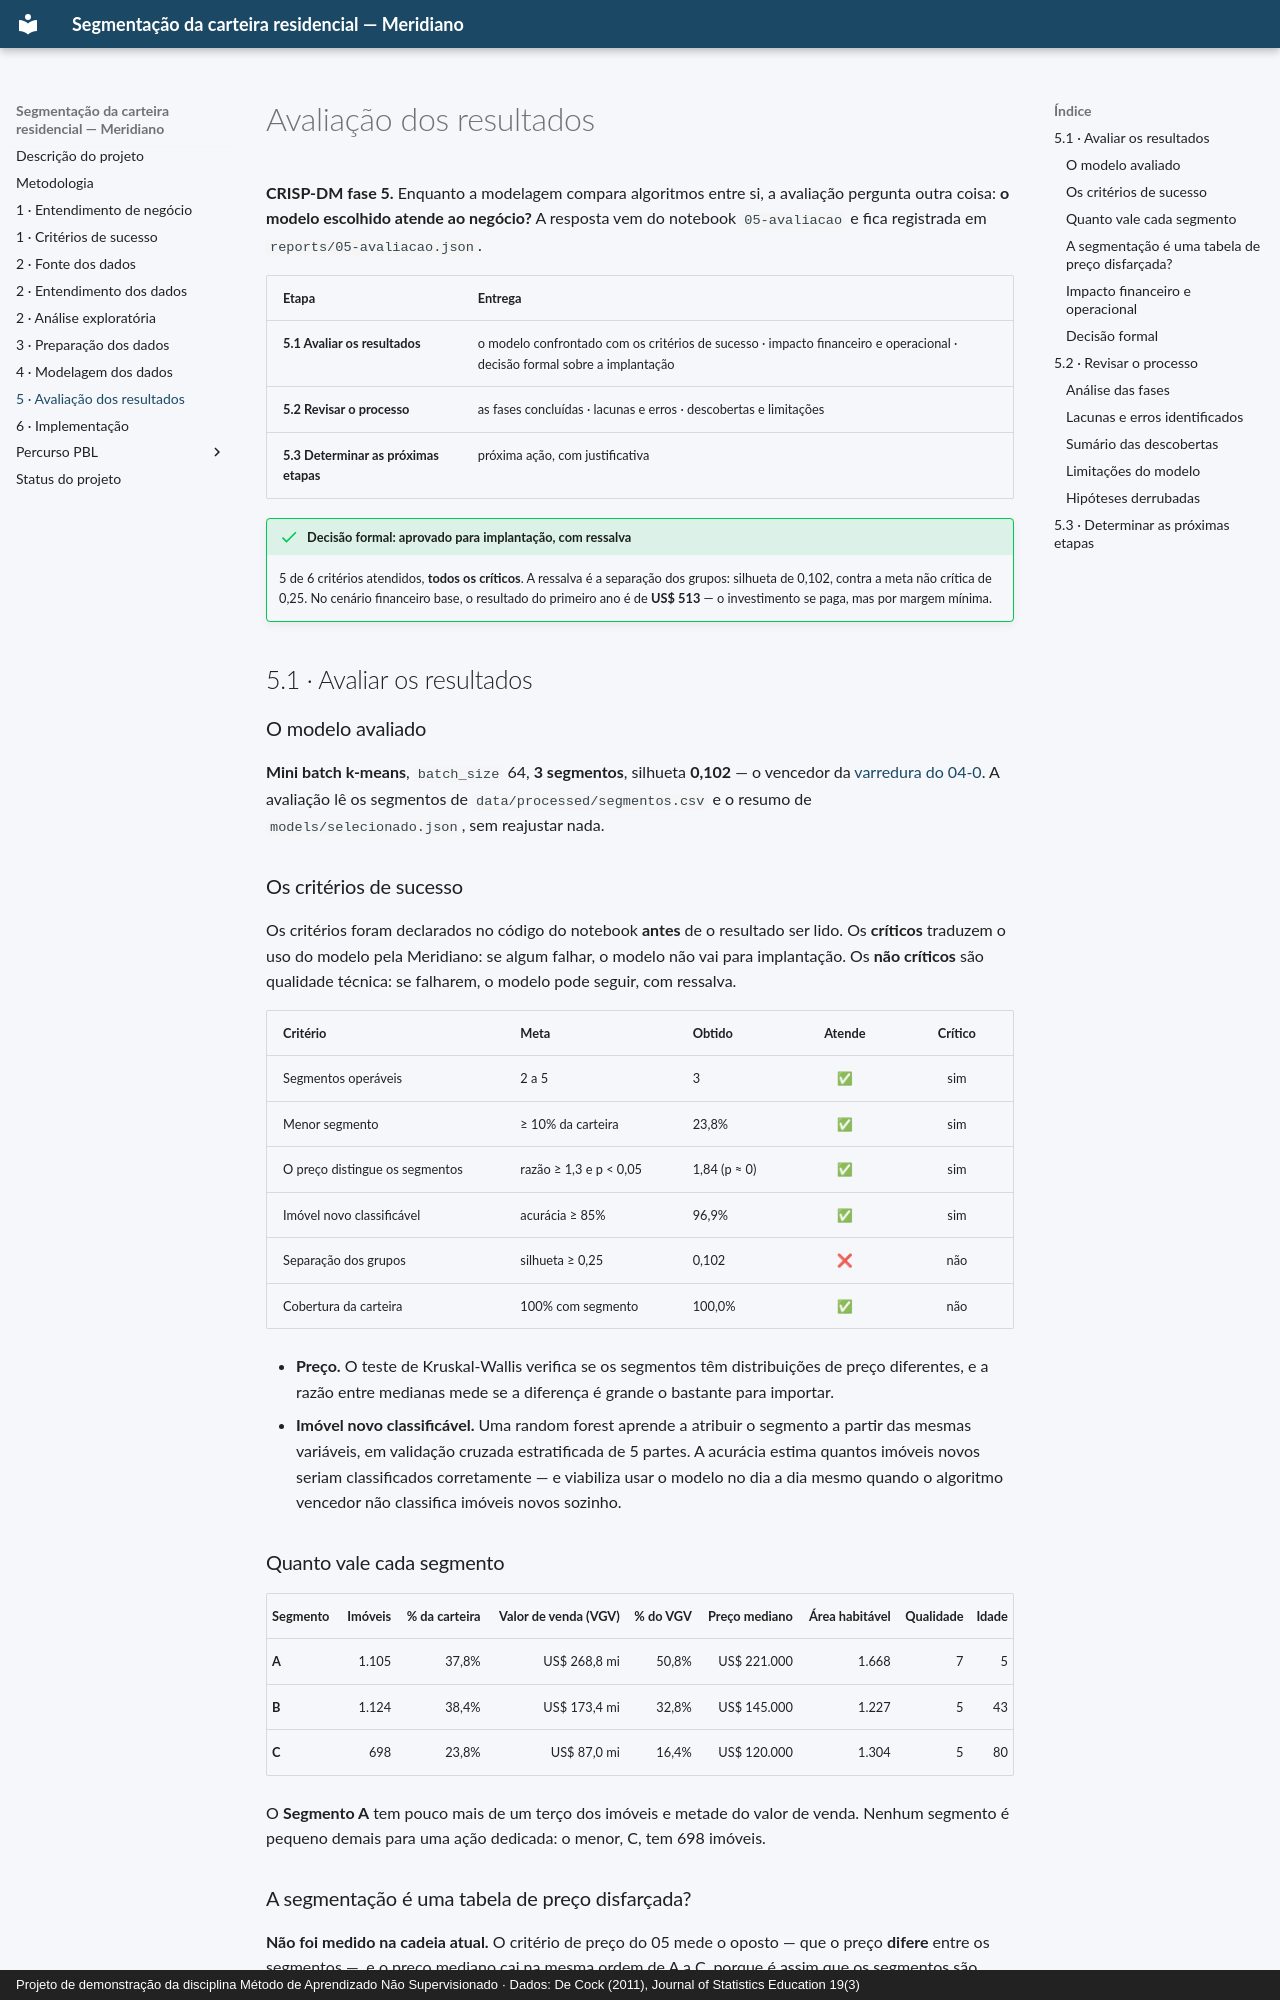

repository: aislansf/projeto-exemplo-mercado-imobiliario · page: avaliacao/index.html · generator: mkdocs · copyright: Projeto de demonstração da disciplina Método de Aprendizado Não Supervisionado · Dados: De Cock (2011), Journal of Statistics Education 19(3)

# Avaliação dos resultados

**CRISP-DM fase 5.** Enquanto a modelagem compara algoritmos entre si, a avaliação
pergunta outra coisa: **o modelo escolhido atende ao negócio?** A resposta vem do
notebook `05-avaliacao` e fica registrada em `reports/05-avaliacao.json`.

| Etapa | Entrega |
|:---|:---|
| **5.1 Avaliar os resultados** | o modelo confrontado com os critérios de sucesso · impacto financeiro e operacional · decisão formal sobre a implantação |
| **5.2 Revisar o processo** | as fases concluídas · lacunas e erros · descobertas e limitações |
| **5.3 Determinar as próximas etapas** | próxima ação, com justificativa |

!!! success "Decisão formal: aprovado para implantação, com ressalva"
    5 de 6 critérios atendidos, **todos os críticos**. A ressalva é a separação dos
    grupos: silhueta de 0,102, contra a meta não crítica de 0,25. No cenário financeiro
    base, o resultado do primeiro ano é de **US$ 513** — o investimento se paga, mas
    por margem mínima.

## 5.1 · Avaliar os resultados

### O modelo avaliado

**Mini batch k-means**, `batch_size` 64, **3 segmentos**, silhueta **0,102** — o
vencedor da [varredura do 04-0](modelagem.md#a-escolha-do-modelo). A avaliação lê os
segmentos de `data/processed/segmentos.csv` e o resumo de `models/selecionado.json`, sem
reajustar nada.

### Os critérios de sucesso

Os critérios foram declarados no código do notebook **antes** de o resultado ser lido.
Os **críticos** traduzem o uso do modelo pela Meridiano: se algum falhar, o modelo não
vai para implantação. Os **não críticos** são qualidade técnica: se falharem, o modelo
pode seguir, com ressalva.

| Critério | Meta | Obtido | Atende | Crítico |
|:---|:---|:---|:-:|:-:|
| Segmentos operáveis | 2 a 5 | 3 | ✅ | sim |
| Menor segmento | ≥ 10% da carteira | 23,8% | ✅ | sim |
| O preço distingue os segmentos | razão ≥ 1,3 e p < 0,05 | 1,84 (p ≈ 0) | ✅ | sim |
| Imóvel novo classificável | acurácia ≥ 85% | 96,9% | ✅ | sim |
| Separação dos grupos | silhueta ≥ 0,25 | 0,102 | ❌ | não |
| Cobertura da carteira | 100% com segmento | 100,0% | ✅ | não |

- **Preço.** O teste de Kruskal-Wallis verifica se os segmentos têm distribuições de
  preço diferentes, e a razão entre medianas mede se a diferença é grande o bastante
  para importar.
- **Imóvel novo classificável.** Uma random forest aprende a atribuir o segmento a
  partir das mesmas variáveis, em validação cruzada estratificada de 5 partes. A
  acurácia estima quantos imóveis novos seriam classificados corretamente — e viabiliza
  usar o modelo no dia a dia mesmo quando o algoritmo vencedor não classifica imóveis
  novos sozinho.

### Quanto vale cada segmento

| Segmento | Imóveis | % da carteira | Valor de venda (VGV) | % do VGV | Preço mediano | Área habitável | Qualidade | Idade |
|:---|--:|--:|--:|--:|--:|--:|--:|--:|
| **A** | 1.105 | 37,8% | US$ 268,8 mi | 50,8% | US$ 221.000 | 1.668 | 7 | 5 |
| **B** | 1.124 | 38,4% | US$ 173,4 mi | 32,8% | US$ 145.000 | 1.227 | 5 | 43 |
| **C** | 698 | 23,8% | US$ 87,0 mi | 16,4% | US$ 120.000 | 1.304 | 5 | 80 |

O **Segmento A** tem pouco mais de um terço dos imóveis e metade do valor de venda.
Nenhum segmento é pequeno demais para uma ação dedicada: o menor, C, tem 698 imóveis.
